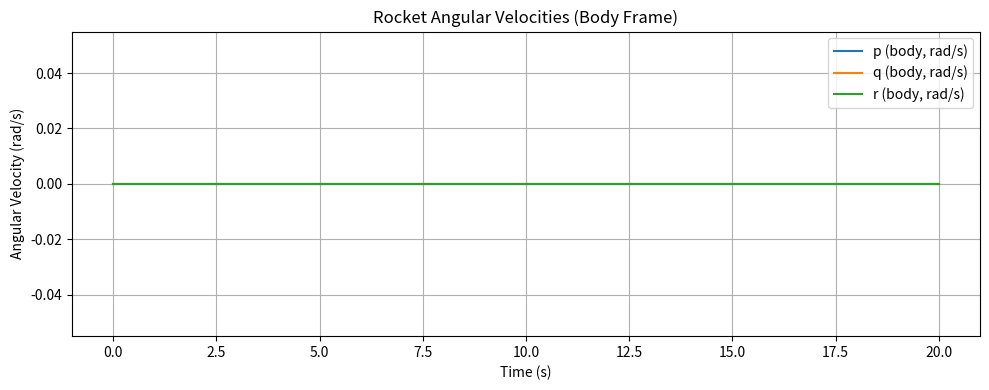
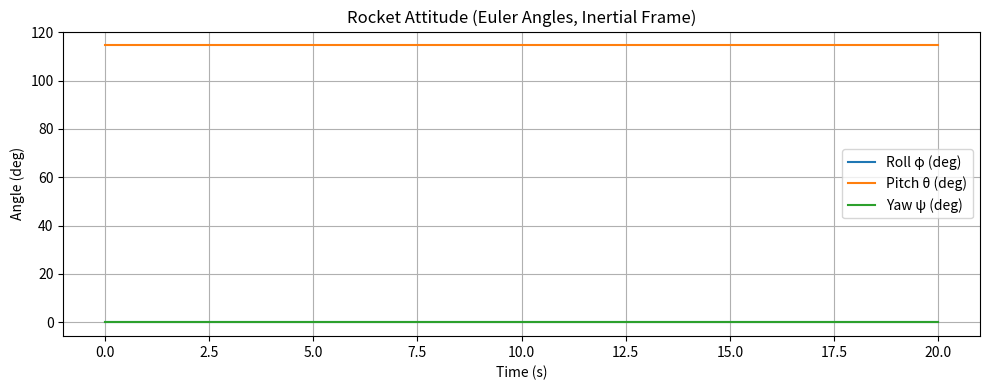
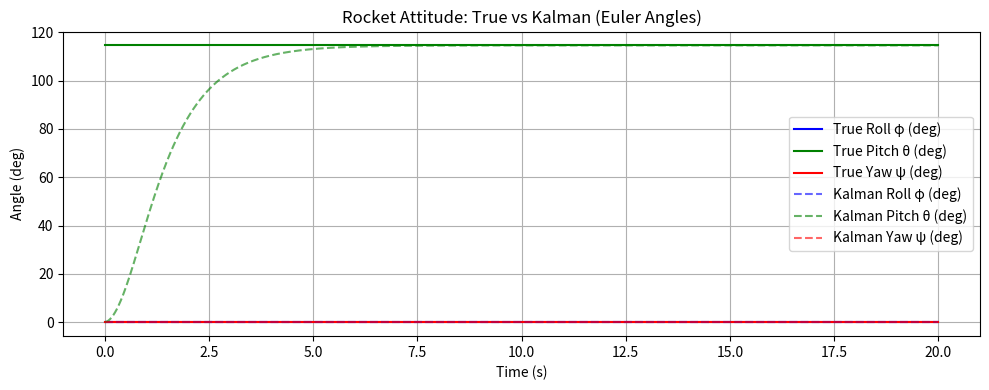

Write Python code to recreate these figures, in order.
import numpy as np
import matplotlib.pyplot as plt
from scipy.integrate import solve_ivp

# Physical parameters
Ixx = 0.1  # Moment of inertia around X axis (kg*m^2)
Iyy = 0.2  # Moment of inertia around Y axis (kg*m^2)
Izz = 0.3  # Moment of inertia around Z axis (kg*m^2)

# Time span for simulation
t_span = (0, 20)  # Start and end time (seconds)
t_eval = np.linspace(*t_span, 1000)  # Time vector for solution output

def torques(t, state):
    return np.array([0.0, 0.0, 0.0])

# Euler's equations for a rigid body (rocket)
def rocket_rotational_dynamics(t, y):
    # p: roll rate (body X), q: pitch rate (body Y), r: yaw rate (body Z)
    # phi: roll angle, theta: pitch angle, psi: yaw angle (Euler angles)
    p, q, r, phi, theta, psi = y
    Tx, Ty, Tz = torques(t, y)

    c_theta = np.cos(theta)
    s_theta = np.sin(theta)
    t_theta = np.tan(theta)
    s_phi = np.sin(phi)
    c_phi = np.cos(phi)

    if np.abs(c_theta) < 1e-6:
        c_theta = 1e-6  # avoid division by zero

    # motion equations (body frame)
    p_dot = (Tx - (Izz - Iyy) * q * r) / Ixx
    q_dot = (Ty - (Ixx - Izz) * p * r) / Iyy
    r_dot = (Tz - (Iyy - Ixx) * p * q) / Izz

    # euler rate (inertial frame)
    phi_dot = p + (s_phi * q + c_phi * r) * t_theta
    theta_dot = c_phi * q - s_phi * r
    psi_dot = (s_phi / c_theta) * q + (c_phi / c_theta) * r

    return [p_dot, q_dot, r_dot, phi_dot, theta_dot, psi_dot]

# Initial conditions: [p, q, r, phi, theta, psi]
p0 = 0      # Initial roll rate (rad/s)
q0 = 0      # Initial pitch rate (rad/s)
r0 = 0      # Initial yaw rate (rad/s)
phi0 = 0  # Initial roll angle (rad)
theta0 = 2 # Initial pitch angle (rad)
psi0 = 0  # Initial yaw angle (rad)
y0 = [p0, q0, r0, phi0, theta0, psi0]

# Integrate the equations of motion
sol = solve_ivp(rocket_rotational_dynamics, t_span, y0, t_eval=t_eval)

p = sol.y[0]     # Roll rate (body X)
q = sol.y[1]     # Pitch rate (body Y)
r = sol.y[2]     # Yaw rate (body Z)
phi = sol.y[3]   # Roll angle (inertial)
theta = sol.y[4] # Pitch angle (inertial)
psi = sol.y[5]   # Yaw angle (inertial)

# -------------------- Kalman Filter Initialization --------------------
dt = t_eval[1] - t_eval[0]  # Time step from simulation

# notaaaaaaaaaaaaaaaa
# 1 vs 1.004 afecta el resultado

X = np.zeros((3, 1))    # State vector: [phi, theta, psi]
#A = np.eye(3)*1.004   # Transition matrix
A = np.eye(3)*1.000   # Transition matrix
B = np.eye(3) * dt      # Control matrix, Control input directly affects angles
P = np.zeros((3, 3))    # Process uncertainty and noise covariance
Q = B @ B.T * 0.05**2    # Process noise covariance
H = np.eye(3)           # Observation matrix
I = np.eye(3)           # Identity matrix 
R = np.eye(3)*0.05**2    # Sensor noise covariance

# -------------------- Kalman Filter Function --------------------
def kalman_2d(u, Z):
    global X, P, K
    # State and uncertainty prediction
    X = A @ X + B @ u
    P = A @ P @ A.T + Q
    # kalman gain
    Y = Z - H @ X
    L = H @ P @ H.T + R
    K = P @ H.T @ np.linalg.inv(L)
    # State and process covariance update
    X = X + K @ Y
    P = (I - K @ H) @ P
    # Output
    kalmanPhi = X[0, 0]
    kalmanTheta = X[1, 0]
    kalmanPsi = X[2, 0]
    return kalmanPhi, kalmanTheta, kalmanPsi

# -------------------- Apply Kalman Filter --------------------
kalman_phi = []
kalman_theta = []
kalman_psi = []

for i in range(len(t_eval)):
    # Control input: body angular velocities (p, q, r)
    u = np.array([[p[i]], [q[i]], [r[i]]])
    # Measurement: Euler angles (phi, theta, psi)
    Z = np.array([[phi[i]], [theta[i]], [psi[i]]])
    # Apply Kalman filter
    kphi, ktheta, kpsi = kalman_2d(u, Z)
    kalman_phi.append(kphi)
    kalman_theta.append(ktheta)
    kalman_psi.append(kpsi)

kalman_phi = np.array(kalman_phi)
kalman_theta = np.array(kalman_theta)
kalman_psi = np.array(kalman_psi)

# --- Plot angular velocities in body frame ---
plt.figure(figsize=(10, 4))
plt.plot(sol.t, p, label='p (body, rad/s)')
plt.plot(sol.t, q, label='q (body, rad/s)')
plt.plot(sol.t, r, label='r (body, rad/s)')
plt.xlabel('Time (s)')
plt.ylabel('Angular Velocity (rad/s)')
plt.title('Rocket Angular Velocities (Body Frame)')
plt.legend()
plt.grid()
plt.tight_layout()
plt.show()

# --- Plot Euler angles (inertial frame) ---
plt.figure(figsize=(10, 4))
plt.plot(sol.t, np.degrees(phi), label='Roll φ (deg)')
plt.plot(sol.t, np.degrees(theta), label='Pitch θ (deg)')
plt.plot(sol.t, np.degrees(psi), label='Yaw ψ (deg)')
plt.xlabel('Time (s)')
plt.ylabel('Angle (deg)')
plt.title('Rocket Attitude (Euler Angles, Inertial Frame)')
plt.legend()
plt.grid()
plt.tight_layout()
plt.show()

# --- Plot Kalman estimated angles vs true angles ---
plt.figure(figsize=(10, 4))
plt.plot(t_eval, np.degrees(phi), label='True Roll φ (deg)', color='blue')
plt.plot(t_eval, np.degrees(theta), label='True Pitch θ (deg)', color='green')
plt.plot(t_eval, np.degrees(psi), label='True Yaw ψ (deg)', color='red')
plt.plot(t_eval, np.degrees(kalman_phi), '--', label='Kalman Roll φ (deg)', color='blue', alpha=0.6)
plt.plot(t_eval, np.degrees(kalman_theta), '--', label='Kalman Pitch θ (deg)', color='green', alpha=0.6)
plt.plot(t_eval, np.degrees(kalman_psi), '--', label='Kalman Yaw ψ (deg)', color='red', alpha=0.6)
plt.xlabel('Time (s)')
plt.ylabel('Angle (deg)')
plt.title('Rocket Attitude: True vs Kalman (Euler Angles)')
plt.legend()
plt.grid()
plt.tight_layout()
plt.show()
